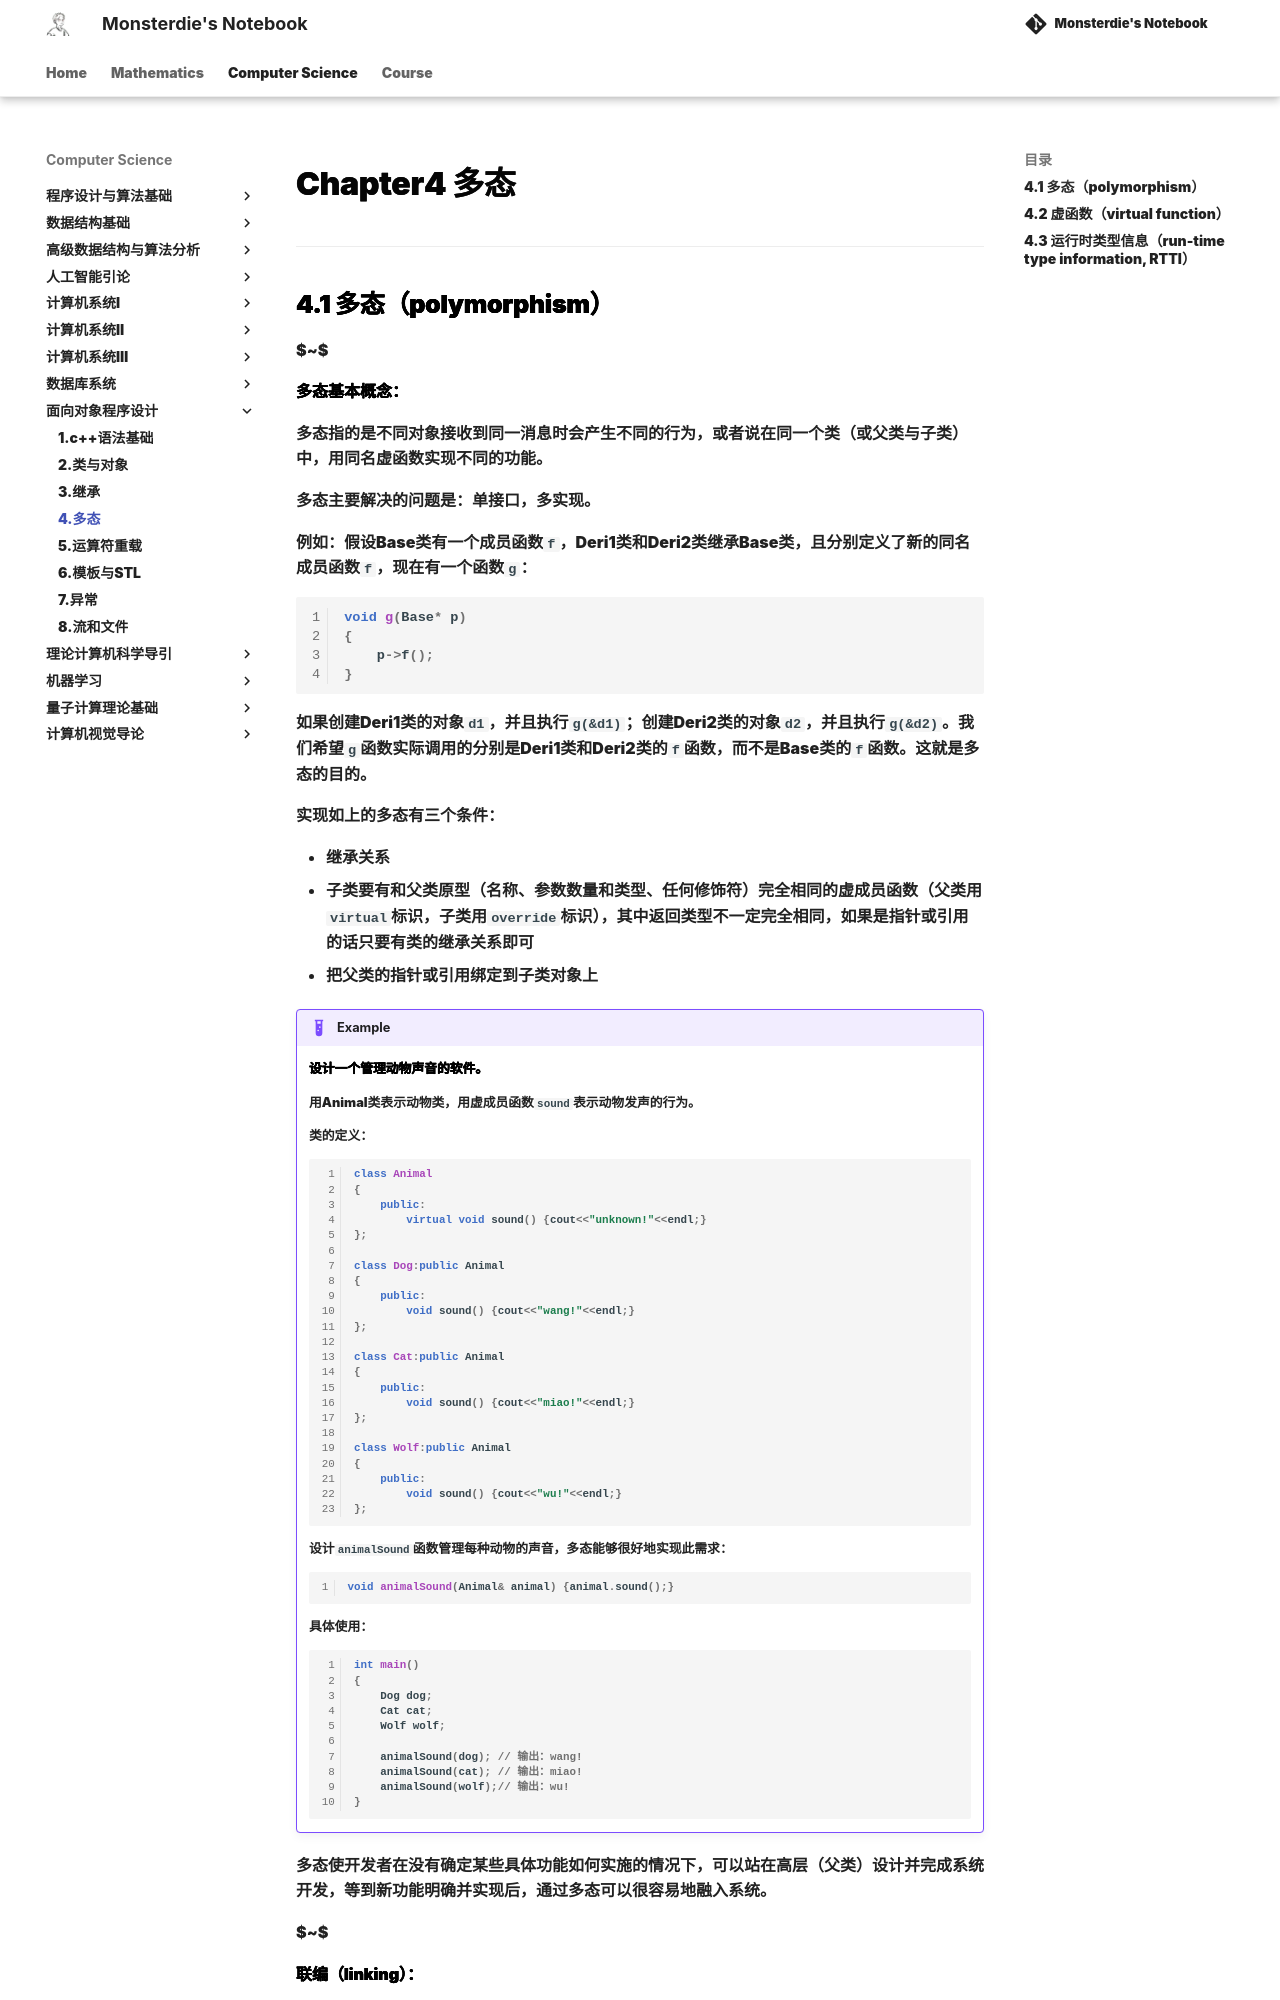

repository: monsterdie12138/Notebook · page: Computer Science/OOP/Chapter4/index.html · generator: mkdocs

---
comments: true
---

<span style="font-family: 'Times New Roman';">

# Chapter4 多态

***

## 4.1 多态（polymorphism）

$~$

**多态基本概念：**

多态指的是不同对象接收到同一消息时会产生不同的行为，或者说在同一个类（或父类与子类）中，用同名虚函数实现不同的功能。

多态主要解决的问题是：单接口，多实现。

例如：假设Base类有一个成员函数`f`，Deri1类和Deri2类继承Base类，且分别定义了新的同名成员函数`f`，现在有一个函数`g`：

```cpp linenums="1"
void g(Base* p)
{
    p->f();
}
```

如果创建Deri1类的对象`d1`，并且执行`g(&d1)`；创建Deri2类的对象`d2`，并且执行`g(&d2)`。我们希望`g`函数实际调用的分别是Deri1类和Deri2类的`f`函数，而不是Base类的`f`函数。这就是多态的目的。

实现如上的多态有三个条件：

* 继承关系
* 子类要有和父类原型（名称、参数数量和类型、任何修饰符）完全相同的虚成员函数（父类用`virtual`标识，子类用`override`标识），其中返回类型不一定完全相同，如果是指针或引用的话只要有类的继承关系即可
* 把父类的指针或引用绑定到子类对象上

!!! Example
    **设计一个管理动物声音的软件。**

    用Animal类表示动物类，用虚成员函数`sound`表示动物发声的行为。

    类的定义：
    ```cpp linenums="1"
    class Animal
    {
        public:
            virtual void sound() {cout<<"unknown!"<<endl;}
    };

    class Dog:public Animal
    {
        public:
            void sound() {cout<<"wang!"<<endl;}
    };

    class Cat:public Animal
    {
        public:
            void sound() {cout<<"miao!"<<endl;}
    };

    class Wolf:public Animal
    {
        public:
            void sound() {cout<<"wu!"<<endl;}
    };
    ```

    设计`animalSound`函数管理每种动物的声音，多态能够很好地实现此需求：

    ```cpp linenums="1"
    void animalSound(Animal& animal) {animal.sound();}
    ```

    具体使用：

    ```cpp linenums="1"
    int main()
    {
        Dog dog;
        Cat cat;
        Wolf wolf;

        animalSound(dog); // 输出：wang!
        animalSound(cat); // 输出：miao!
        animalSound(wolf);// 输出：wu!
    }
    ```

多态使开发者在没有确定某些具体功能如何实施的情况下，可以站在高层（父类）设计并完成系统开发，等到新功能明确并实现后，通过多态可以很容易地融入系统。

$~$

**联编（linking）：**

一个程序常常会调用来自不同文件或者库中的函数，需要通过编译和链接才能形成可执行文件，这个过程中把调用的函数名和对应的函数关联在一起的过程称为联编。
